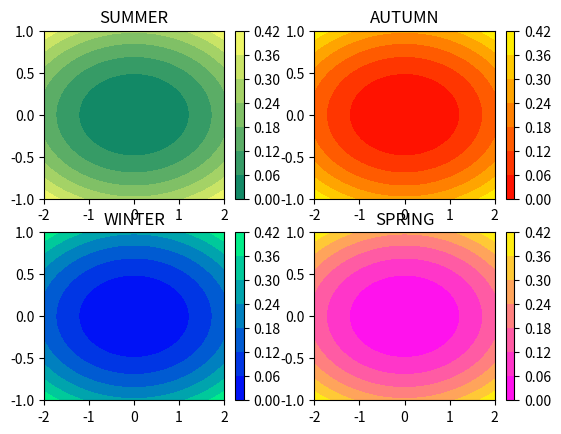

This figure's Python source:
import matplotlib.pyplot as plt 
import numpy as np 
u=np.linspace(-2,2,200)
v=np.linspace(-1,1,100)
X,Y=np.meshgrid(u,v)
z=X**2/25+Y**2/4
#create a filled contour plots with  colormaps
plt.subplot(2,2,1)
plt.contourf(X,Y,z, cmap='summer')
plt.colorbar()
plt.title('SUMMER')
plt.subplot(2,2,2)
plt.contourf(X,Y,z, cmap='autumn')
plt.colorbar()
plt.title('AUTUMN')
plt.subplot(2,2,3)
plt.contourf(X,Y,z, cmap='winter')
plt.colorbar()
plt.title('WINTER')
plt.subplot(2,2,4)
plt.contourf(X,Y,z, cmap='spring')
plt.colorbar()
plt.title('SPRING')
plt.show()
